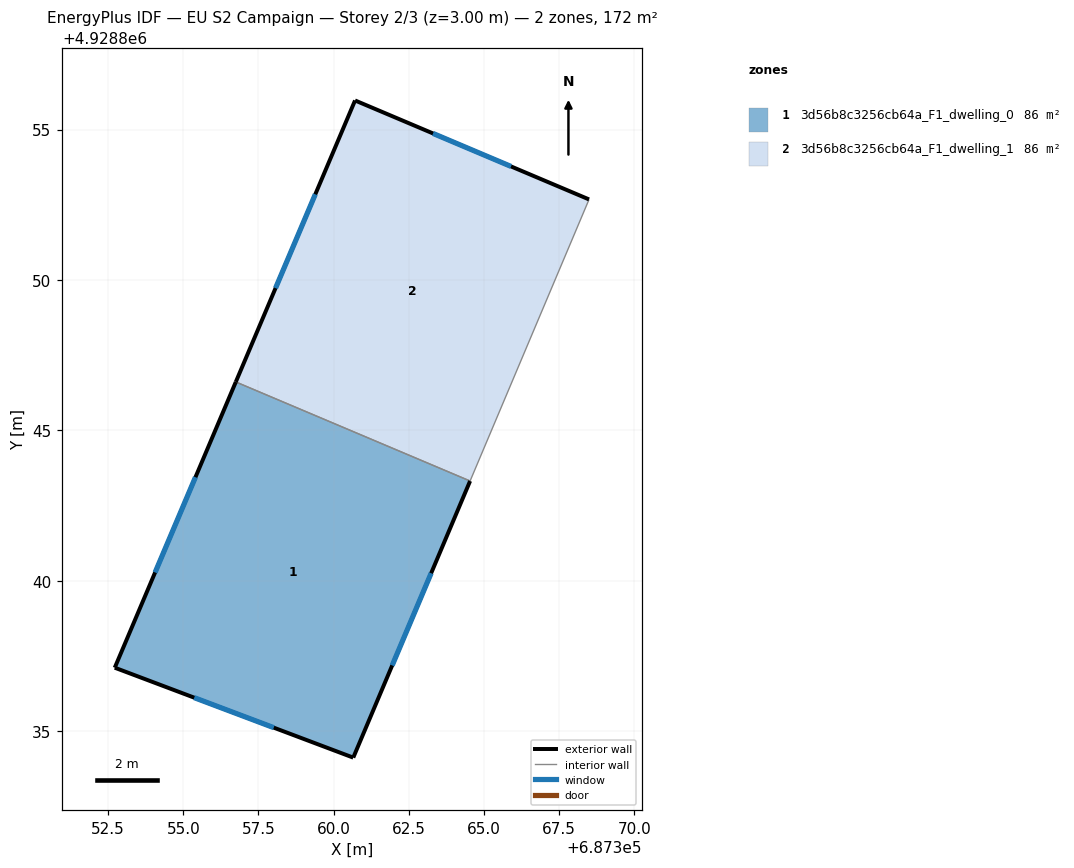
=== STOREY PLAN SPEC (per zone: floor XY polygon, exterior-wall plan segments, windows/doors) ===
zone 1: 3d56b8c3256cb64a_F1_dwelling_0  (85.9 m²)
  floor: (687360.65, 4928834.12) (687364.54, 4928843.31) (687356.75, 4928846.61) (687352.72, 4928837.11)
  exterior wall: (687360.65, 4928834.12) – (687352.72, 4928837.11)  [8.5 m]
    window: (687358.01, 4928835.11) – (687355.36, 4928836.11)  [2.8 m²]
  exterior wall: (687352.72, 4928837.11) – (687356.75, 4928846.61)  [10.3 m]
    window: (687354.06, 4928840.27) – (687355.40, 4928843.44)  [3.4 m²]
  exterior wall: (687364.54, 4928843.31) – (687360.65, 4928834.12)  [10.0 m]
    window: (687363.24, 4928840.25) – (687361.95, 4928837.18)  [3.3 m²]
  interior walls: 1
zone 2: 3d56b8c3256cb64a_F1_dwelling_1  (85.9 m²)
  floor: (687364.54, 4928843.31) (687368.49, 4928852.68) (687360.71, 4928855.97) (687356.75, 4928846.61)
  exterior wall: (687356.75, 4928846.61) – (687360.71, 4928855.97)  [10.2 m]
    window: (687358.07, 4928849.73) – (687359.39, 4928852.85)  [3.4 m²]
  exterior wall: (687360.71, 4928855.97) – (687368.49, 4928852.68)  [8.4 m]
    window: (687363.30, 4928854.87) – (687365.90, 4928853.77)  [2.8 m²]
  interior walls: 2

=== DERIVED (storey summary) ===
Building: EU S2 Campaign
Storey: 2 of 3  (floor level z = 3.00 m)
Storey gross floor area: 171.8 m²
Zones on this storey: 2
  - 3d56b8c3256cb64a_F1_dwelling_0: floor 85.9 m²; exterior wall 28.8 m (86.3 m²); 3 window(s) 9.6 m²; WWR 11.1%
  - 3d56b8c3256cb64a_F1_dwelling_1: floor 85.9 m²; exterior wall 18.6 m (55.8 m²); 2 window(s) 6.2 m²; WWR 11.1%
Zone adjacency (shared interzone walls):
  - 3d56b8c3256cb64a_F1_dwelling_0 ↔ 3d56b8c3256cb64a_F1_dwelling_1